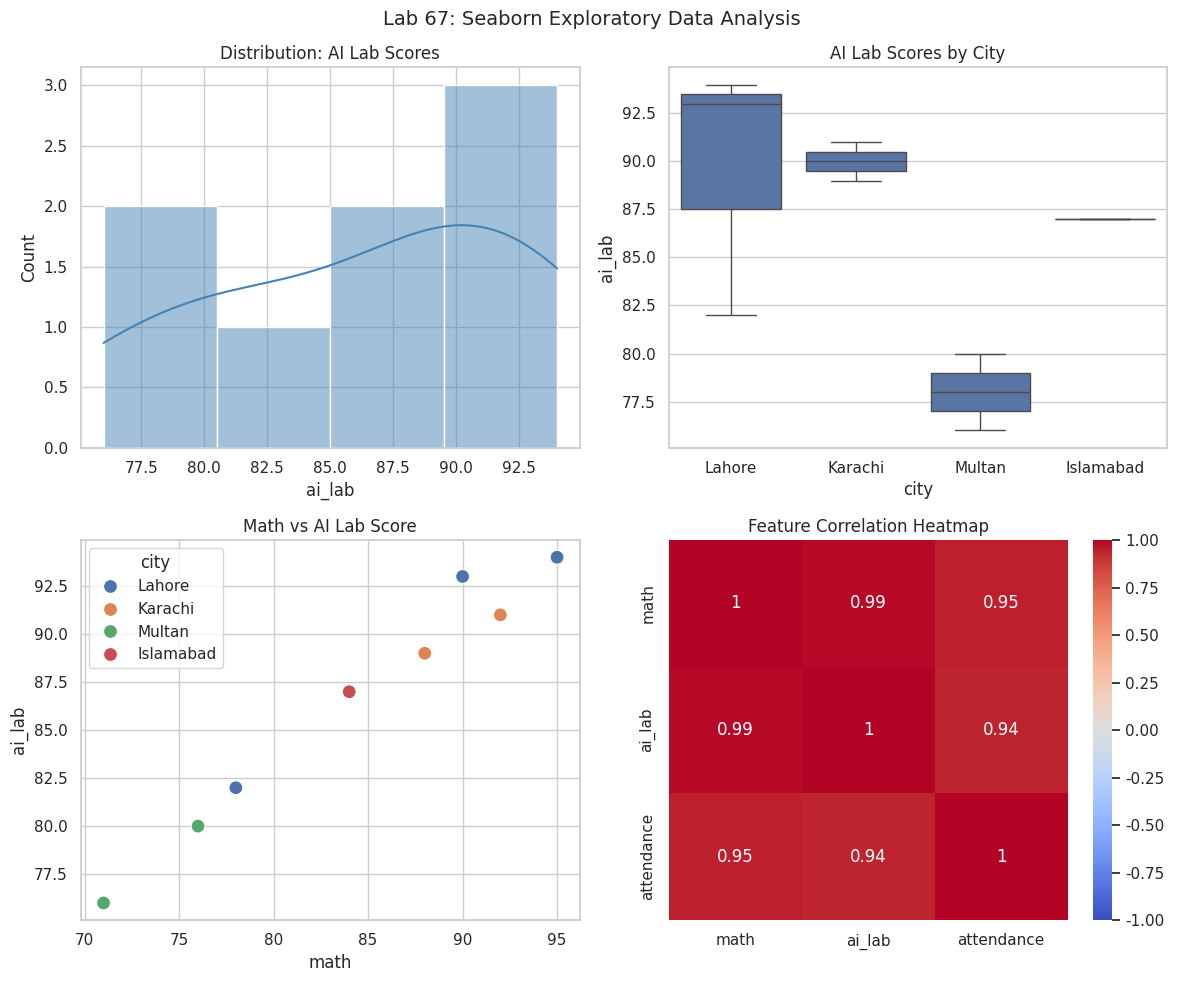
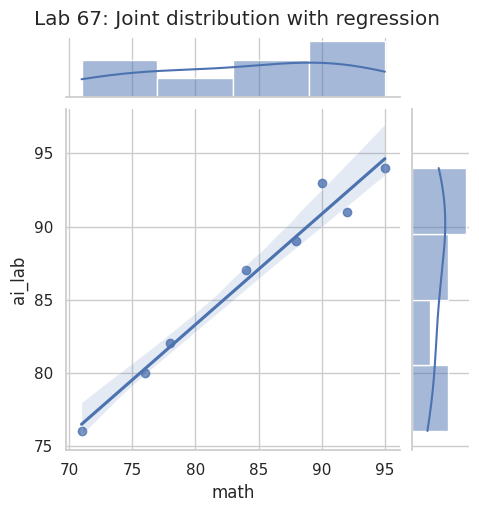

Python code for these plots, in order:
# Lab 67: Seaborn EDA and probability visualization (NAVTTC Week 3-4)

import numpy as np
import pandas as pd
import matplotlib.pyplot as plt
import seaborn as sns
from scipy import stats

np.random.seed(17)
sns.set_theme(style="whitegrid")

print("-" * 42)
print("Lab 67: Seaborn EDA and Probability")
print("-" * 42)

# Synthetic student performance dataset
df = pd.DataFrame({
    "student": ["Hamza", "Ayesha", "Bilal", "Fatima", "Usman", "Hina", "Omar", "Sana"],
    "math": [78, 92, 71, 95, 84, 88, 76, 90],
    "ai_lab": [82, 91, 76, 94, 87, 89, 80, 93],
    "attendance": [88, 95, 72, 98, 85, 91, 78, 94],
    "city": ["Lahore", "Karachi", "Multan", "Lahore", "Islamabad", "Karachi", "Multan", "Lahore"],
})

print("Dataset preview:")
print(df.head())

print("\nDescriptive statistics:")
print(df[["math", "ai_lab", "attendance"]].describe().round(2))

# Correlation
corr = df[["math", "ai_lab", "attendance"]].corr()
print("\nCorrelation matrix:")
print(corr.round(3))

# Probability: normal distribution example
mu, sigma = df["ai_lab"].mean(), df["ai_lab"].std()
p_above_85 = 1 - stats.norm.cdf(85, mu, sigma)
print(f"\nP(ai_lab > 85) assuming normal dist: {p_above_85:.2%}")

# Plots
fig, axes = plt.subplots(2, 2, figsize=(12, 10))

sns.histplot(df["ai_lab"], kde=True, ax=axes[0, 0], color="steelblue")
axes[0, 0].set_title("Distribution: AI Lab Scores")

sns.boxplot(data=df, x="city", y="ai_lab", ax=axes[0, 1])
axes[0, 1].set_title("AI Lab Scores by City")

sns.scatterplot(data=df, x="math", y="ai_lab", hue="city", s=100, ax=axes[1, 0])
axes[1, 0].set_title("Math vs AI Lab Score")

sns.heatmap(corr, annot=True, cmap="coolwarm", vmin=-1, vmax=1, ax=axes[1, 1])
axes[1, 1].set_title("Feature Correlation Heatmap")

plt.suptitle("Lab 67: Seaborn Exploratory Data Analysis", fontsize=14)
plt.tight_layout()
plt.savefig("lab67_seaborn_eda.png", dpi=150)
print("\nSaved plot: lab67_seaborn_eda.png")

# Joint plot saved separately
g = sns.jointplot(data=df, x="math", y="ai_lab", kind="reg", height=5)
g.fig.suptitle("Lab 67: Joint distribution with regression", y=1.02)
g.savefig("lab67_jointplot.png", dpi=150)
print("Saved plot: lab67_jointplot.png")
